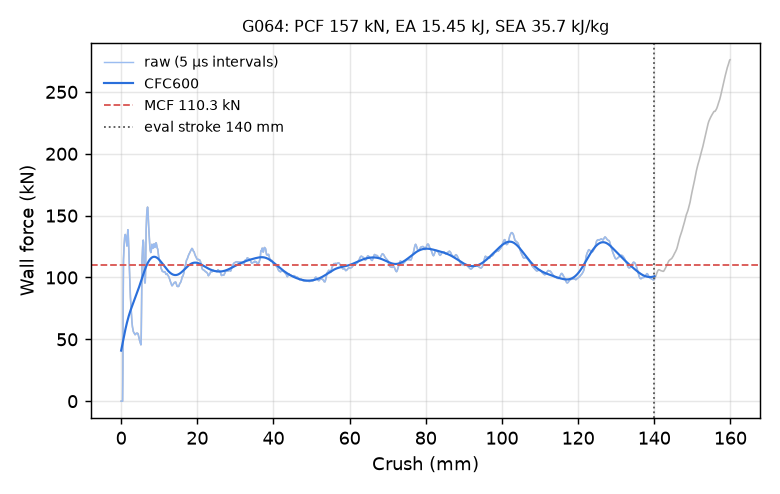

Data behind this chart, as committed beside it:
time_ms, crush_mm, force_kN, force_CFC600_kN
0.000000000000000000e+00, -0.000000000000000000e+00, 0.000000000000000000e+00, 4.089294403736594319e+01
5.050211213529109955e-03, 7.716722786426544189e-02, 0.000000000000000000e+00, 4.210476542555150559e+01
1.010042242705821991e-02, 1.543344557285308838e-01, 0.000000000000000000e+00, 4.331925292466764432e+01
1.515063457190990448e-02, 2.315016835927963257e-01, 0.000000000000000000e+00, 4.453464661921633905e+01
2.004302665591239929e-02, 3.062574565410614014e-01, 0.000000000000000000e+00, 4.574908504883400440e+01
2.509323693811893463e-02, 3.834246695041656494e-01, 0.000000000000000000e+00, 4.696060236149289580e+01
3.014344908297061920e-02, 4.605919122695922852e-01, 2.647485990149136725e+01, 4.816712934776374766e+01
3.503584116697311401e-02, 5.353472232818603516e-01, 8.080844753071006892e+01, 4.936651407828898641e+01
4.008579254150390625e-02, 6.125058531761169434e-01, 1.141043535690680955e+02, 5.055657906889604902e+01
4.513543099164962769e-02, 6.896545290946960449e-01, 1.201024676614782720e+02, 5.173520213817443647e+01
5.002782493829727173e-02, 7.643955945968627930e-01, 1.250052898456499690e+02, 5.290038284103283672e+01
5.507780238986015320e-02, 8.415384292602539062e-01, 1.293525414225445331e+02, 5.405027596303724380e+01
6.012736633419990540e-02, 9.186690449714660645e-01, 1.321752012084786543e+02, 5.518320445516746275e+01
6.501907855272293091e-02, 9.933827519416809082e-01, 1.340397208892914307e+02, 5.629766624090846960e+01
7.006891071796417236e-02, 1.070505499839782715e+00, 1.347407255435319939e+02, 5.739233850474974474e+01
7.511876523494720459e-02, 1.147622346878051758e+00, 1.343897494539415334e+02, 5.846607937072916172e+01
8.001060783863067627e-02, 1.222320318222045898e+00, 1.332623601654704544e+02, 5.951792708930837250e+01
8.506026118993759155e-02, 1.299422025680541992e+00, 1.311965382613177553e+02, 6.054709693368508994e+01
9.011009335517883301e-02, 1.376520395278930664e+00, 1.286762447416006978e+02, 6.155297606126124066e+01
9.500297158956527710e-02, 1.451217055320739746e+00, 1.266338605403375084e+02, 6.253511679773045273e+01
1.000541225075721741e-01, 1.528324007987976074e+00, 1.254293656772109671e+02, 6.349322931520368485e+01
1.051057055592536926e-01, 1.605431914329528809e+00, 1.279153189520625205e+02, 6.442717541376579504e+01
1.101576313376426697e-01, 1.682539224624633789e+00, 1.347046628531835779e+02, 6.533696610233536717e+01
1.150511950254440308e-01, 1.757223725318908691e+00, 1.386017596391495204e+02, 6.622276513919315732e+01
1.201032325625419617e-01, 1.834320306777954102e+00, 1.367747768371952759e+02, 6.708489616367396025e+01
1.251556873321533203e-01, 1.911417007446289062e+00, 1.314100848659847429e+02, 6.792384653136207362e+01
1.300505697727203369e-01, 1.986103653907775879e+00, 1.248090088463749225e+02, 6.874026285418493387e+01
1.351034343242645264e-01, 2.063194990158081055e+00, 1.168644105173102616e+02, 6.953493878537204864e+01
1.401561349630355835e-01, 2.140278577804565430e+00, 1.088609954645913120e+02, 7.030879806252143283e+01
1.450509577989578247e-01, 2.214948892593383789e+00, 1.028025199313841256e+02, 7.106287542811601554e+01
1.501034647226333618e-01, 2.292019844055175781e+00, 9.627796627140790520e+01, 7.179829765002750719e+01
1.551554054021835327e-01, 2.369077920913696289e+00, 8.921705142958880685e+01, 7.251626571493186191e+01
1.600494831800460815e-01, 2.443723917007446289e+00, 8.396376262273500402e+01, 7.321803773733461185e+01
1.651019752025604248e-01, 2.520782470703125000e+00, 7.972241611118079163e+01, 7.390491265733764692e+01
1.701541692018508911e-01, 2.597832679748535156e+00, 7.492676858576619736e+01, 7.457821569449001231e+01
1.750477105379104614e-01, 2.672460079193115234e+00, 7.094688964226236294e+01, 7.523928550146379735e+01
1.800986528396606445e-01, 2.749484777450561523e+00, 6.775489505435805881e+01, 7.588946231361110506e+01
1.851495802402496338e-01, 2.826506137847900391e+00, 6.422661437701317766e+01, 7.653007708015155686e+01
1.900427043437957764e-01, 2.901118278503417969e+00, 6.178646562310913737e+01, 7.716244167267393550e+01
1.950931251049041748e-01, 2.978126287460327148e+00, 5.988829403815092434e+01, 7.778784011876857107e+01
2.001430988311767578e-01, 3.055124521255493164e+00, 5.882671684755455033e+01, 7.840752117006557853e+01
2.050344347953796387e-01, 3.129701375961303711e+00, 5.763953117141360138e+01, 7.902269242331603039e+01
2.100840061902999878e-01, 3.206688404083251953e+00, 5.624071238830173058e+01, 7.963451556272711684e+01
2.151334285736083984e-01, 3.283670663833618164e+00, 5.579049884697748496e+01, 8.024410208712633619e+01
2.200251817703247070e-01, 3.358246326446533203e+00, 5.519711260414310061e+01, 8.085250944288324604e+01
2.250755876302719116e-01, 3.435238599777221680e+00, 5.494735915276874039e+01, 8.146073782000824792e+01
2.301264703273773193e-01, 3.512235403060913086e+00, 5.465122655987855893e+01, 8.206972754470680798e+01
2.350190430879592896e-01, 3.586816549301147461e+00, 5.406281377864861781e+01, 8.268035675956056707e+01
2.400689572095870972e-01, 3.663793563842773438e+00, 5.374625852593477049e+01, 8.329343911017475932e+01
2.451197803020477295e-01, 3.740782260894775391e+00, 5.394040833415463254e+01, 8.390972142843453696e+01
2.500126361846923828e-01, 3.815360784530639648e+00, 5.414154327649553267e+01, 8.452988177129027747e+01
2.550633847713470459e-01, 3.892343282699584961e+00, 5.456125771942758007e+01, 8.515452805365744382e+01
2.601141333580017090e-01, 3.969323158264160156e+00, 5.487385978611139592e+01, 8.578419712995973612e+01
2.650071978569030762e-01, 4.043897628784179688e+00, 5.486840276822633911e+01, 8.641935402692516277e+01
2.700591087341308594e-01, 4.120890617370605469e+00, 5.488046270630648138e+01, 8.706039101583004935e+01
2.751117944717407227e-01, 4.197892665863037109e+00, 5.503150091727589910e+01, 8.770762639226028057e+01
2.800067365169525146e-01, 4.272488117218017578e+00, 5.480456867183558956e+01, 8.836130308156170088e+01
2.850592434406280518e-01, 4.349483013153076172e+00, 5.462192525402969068e+01, 8.902158710067378422e+01
2.901112139225006104e-01, 4.426466941833496094e+00, 5.465304304638085853e+01, 8.968856581398868855e+01
2.950050830841064453e-01, 4.501038551330566406e+00, 5.386564909480791385e+01, 9.036224601696054037e+01
... 2,198 more rows
